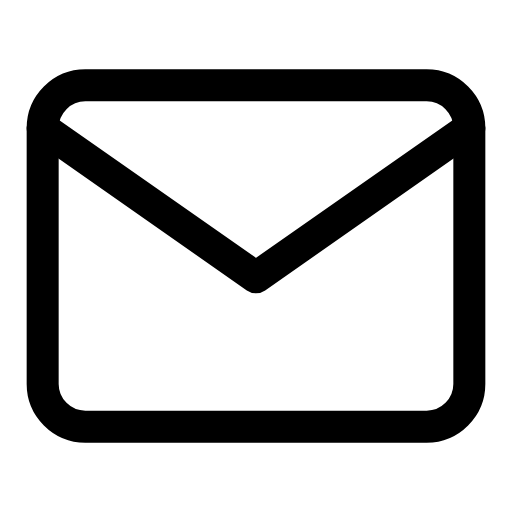
t = 0.00 s
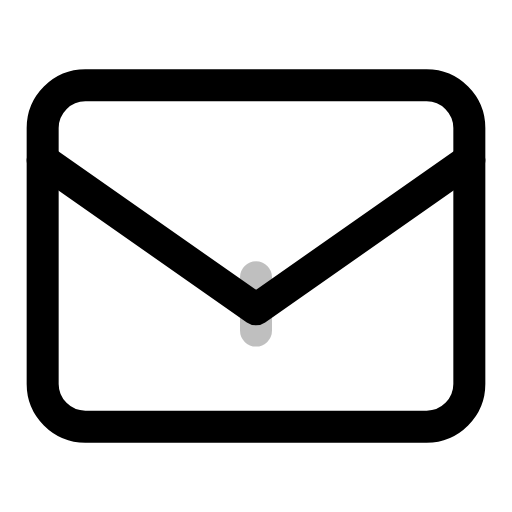
t = 0.33 s
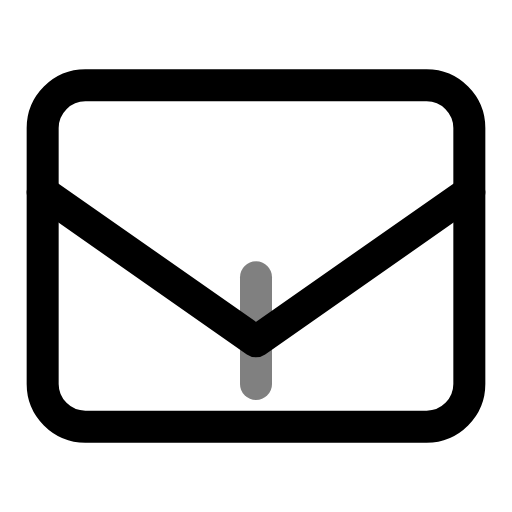
t = 0.67 s
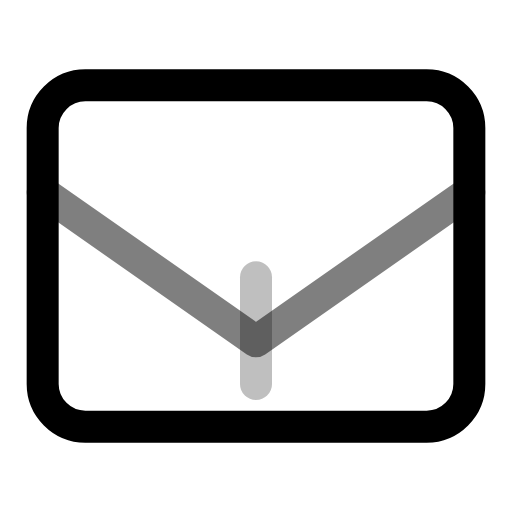
t = 1.00 s
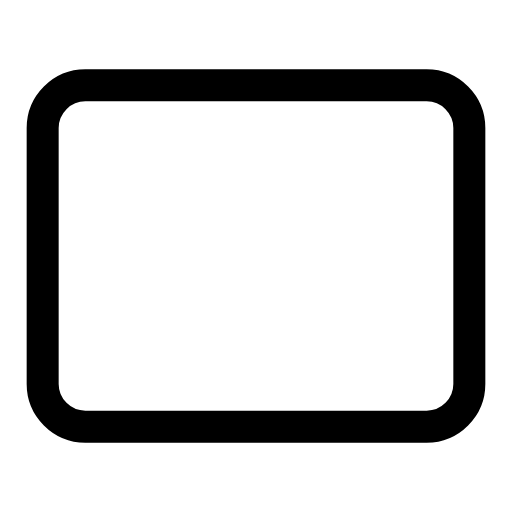
t = 1.33 s
t = 1.67 s: frame unchanged from t = 1.33 s, image omitted

The animated SVG that drew these frames (rendered in a browser with its animation timeline set to each time). Animation: 4 SMIL elements (animate=3,animateTransform=1); one cycle of 2.00 s, repeats indefinitely.

<svg viewBox="0 0 24 24" width="24" height="24" fill="none" stroke="currentColor" stroke-width="1.5" stroke-linecap="round" stroke-linejoin="round" xmlns="http://www.w3.org/2000/svg">
  <path d="M4 4h16c1.1 0 2 .9 2 2v12c0 1.1-.9 2-2 2H4c-1.1 0-2-.9-2-2V6c0-1.1.9-2 2-2z"/>
  <polyline points="22 6 12 13 2 6">
    <animateTransform attributeName="transform" type="translate" values="0,0;0,3;0,3;0,3" dur="2s" repeatCount="indefinite"/>
    <animate attributeName="opacity" values="1;1;0;0" dur="2s" repeatCount="indefinite"/>
  </polyline>
  <line x1="12" y1="13" x2="12" y2="13" opacity="0">
    <animate attributeName="y2" values="13;18;18;13" dur="2s" repeatCount="indefinite"/>
    <animate attributeName="opacity" values="0;0.5;0;0" dur="2s" repeatCount="indefinite"/>
  </line>
</svg>
